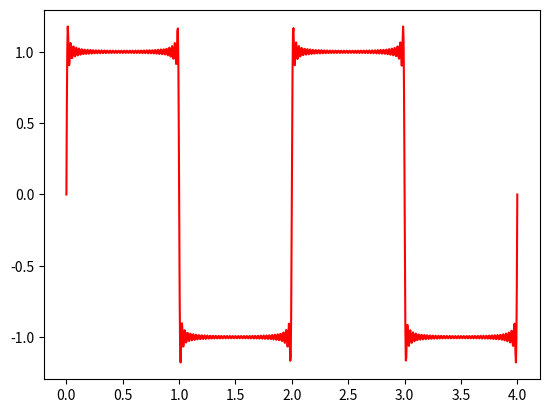

Reproduce this figure in Python.
# -*- coding: utf-8 -*-
"""
Created on Fri Nov 27 14:31:17 2015

@author: alumno
"""

import matplotlib.pyplot as plt
import numpy as np

N = 1000
t = np.linspace(0,4*np.pi,N)
def term(n,t):
    A = 1
    w = 1
    return 4*A/n/np.pi*np.sin(n*w*t)

y = np.zeros(N)
for i in range(80):
    if i % 2 != 0:
        y += term(i,t)

plt.figure(7),plt.clf()
plt.plot(t/np.pi, y,'r')
plt.show()
